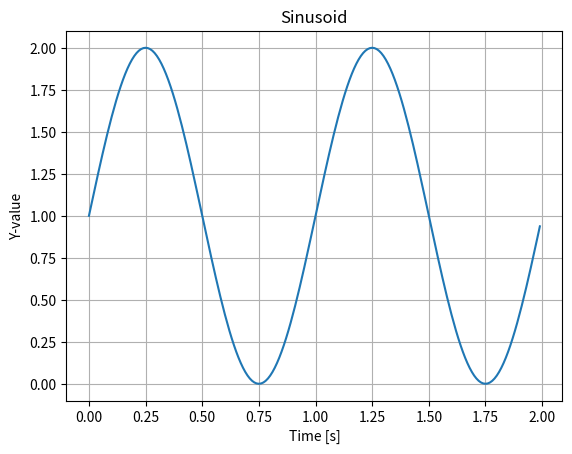

Generate this figure with matplotlib: (Note: this script raises an exception after producing the figure.)
import matplotlib.pyplot as plt
import matplotlib
import numpy as np
import pandas as pd
import os

#optional style
#matplotlib.style.use('ggplot')
# draw 2000 random points and plot the sum
df_rand = pd.Series(np.random.randn(2000))
df_rand_sum = df_rand.cumsum()
#df_rand_sum.plot()
#plt.show()



# overplot the random with the pure distribution
#fig, ax = plt.subplots()
#n, bins, patches = ax.hist(df_rand, 50, normed=1)
#y = matplotlib.mlab.normpdf(bins, 0, 1)
#ax.plot(bins, y, '--')
#ax.set_xlabel('Random number')
#ax.set_ylabel('Probability density')
#ax.set_title(r'Normal distribution with $\mu=0$, $\sigma=1$')
#fig.tight_layout()
#plt.show()


# basic plot of a function that we export to png
t = np.arange(0.0, 2.0, 0.01)
s = 1 + np.sin(2*np.pi*t)
plt.plot(t, s)
plt.xlabel('Time [s]')
plt.ylabel('Y-value')
plt.title('Sinusoid')
plt.grid(True)
plt.savefig(os.path.abspath('../Results/sinusoid.png'))
plt.show()
